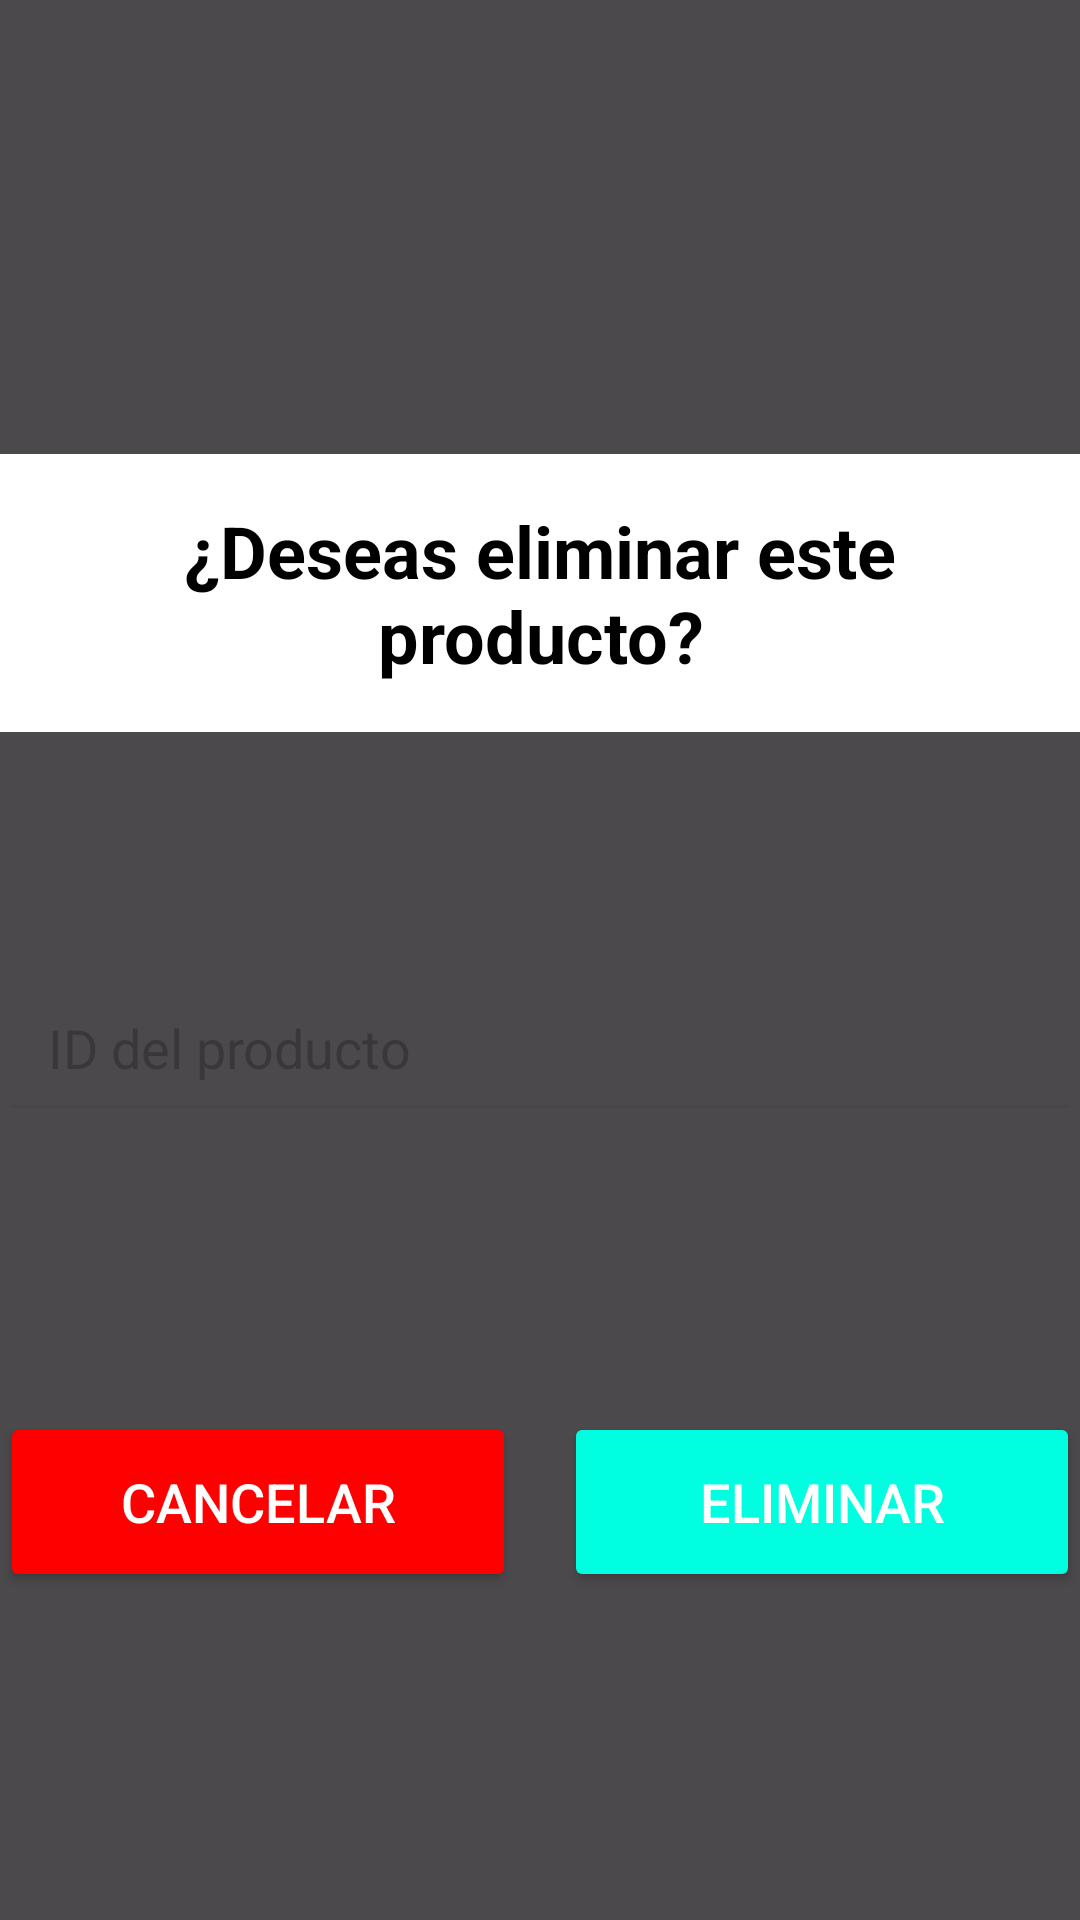

Layout XML and referenced resources for this Android screen:
<!-- AndroidManifest.xml: application theme Theme.ProyectoEmergentes -->
<!-- res/layout/eliminar_producto.xml -->
<androidx.constraintlayout.widget.ConstraintLayout xmlns:android="http://schemas.android.com/apk/res/android"
    xmlns:app="http://schemas.android.com/apk/res-auto"
    xmlns:tools="http://schemas.android.com/tools"
    android:layout_width="match_parent"
    android:layout_height="match_parent"
    tools:context=".eliminar_producto">

    <View
        android:layout_width="0dp"
        android:layout_height="0dp"
        android:background="#B3000000"
        app:layout_constraintTop_toTopOf="parent"
        app:layout_constraintBottom_toBottomOf="parent"
        app:layout_constraintStart_toStartOf="parent"
        app:layout_constraintEnd_toEndOf="parent" />

    <TextView
        android:id="@+id/textView2"
        android:layout_width="0dp"
        android:layout_height="wrap_content"
        android:background="#FFFFFF"
        android:gravity="center"
        android:text="¿Deseas eliminar este producto?"
        android:textColor="@color/black"
        android:textSize="24sp"
        android:textStyle="bold"
        android:padding="16dp"
        app:layout_constraintTop_toTopOf="parent"
        app:layout_constraintBottom_toTopOf="@+id/buttonContainer"
        app:layout_constraintStart_toStartOf="parent"
        app:layout_constraintEnd_toEndOf="parent"
        app:layout_constraintHorizontal_bias="0.5"
        app:layout_constraintVertical_bias="0.4" />

    <EditText
        android:id="@+id/id_producto"
        android:layout_width="0dp"
        android:layout_height="wrap_content"
        android:hint="ID del producto"
        android:inputType="number"
        android:padding="16dp"
        app:layout_constraintTop_toBottomOf="@id/textView2"
        app:layout_constraintBottom_toTopOf="@+id/buttonContainer"
        app:layout_constraintStart_toStartOf="parent"
        app:layout_constraintEnd_toEndOf="parent"
        app:layout_constraintHorizontal_bias="0.5"
        app:layout_constraintVertical_bias="0.5" />

    <LinearLayout
        android:id="@+id/buttonContainer"
        android:layout_width="0dp"
        android:layout_height="wrap_content"
        android:orientation="horizontal"
        android:gravity="center"
        android:layout_marginTop="16dp"
        android:layout_marginBottom="32dp"
        app:layout_constraintTop_toBottomOf="@id/id_producto"
        app:layout_constraintBottom_toBottomOf="parent"
        app:layout_constraintStart_toStartOf="parent"
        app:layout_constraintEnd_toEndOf="parent"
        app:layout_constraintHorizontal_bias="0.5">

        <Button
            android:id="@+id/Noeliminar"
            android:layout_width="0dp"
            android:layout_height="60dp"
            android:layout_weight="1"
            android:layout_marginEnd="8dp"
            android:backgroundTint="#FF0000"
            android:text="Cancelar"
            android:textColor="#FFFFFF"
            android:textSize="18sp"
            android:onClick="cancelar"/>

        <Button
            android:id="@+id/eliminar"
            android:layout_width="0dp"
            android:layout_height="60dp"
            android:layout_weight="1"
            android:layout_marginStart="8dp"
            android:backgroundTint="#00FFE0"
            android:text="Eliminar"
            android:textColor="#FFFFFF"
            android:textSize="18sp"
            android:onClick="eliminarProducto" />

    </LinearLayout>

</androidx.constraintlayout.widget.ConstraintLayout>
<!-- resources referenced by this layout -->
<resources>
  <color name="black">#FF000000</color>
  <style name="Theme.ProyectoEmergentes" parent="Base.Theme.ProyectoEmergentes" />
  <style name="Base.Theme.ProyectoEmergentes" parent="Theme.Material3.DayNight.NoActionBar">
          
          
      </style>
</resources>
